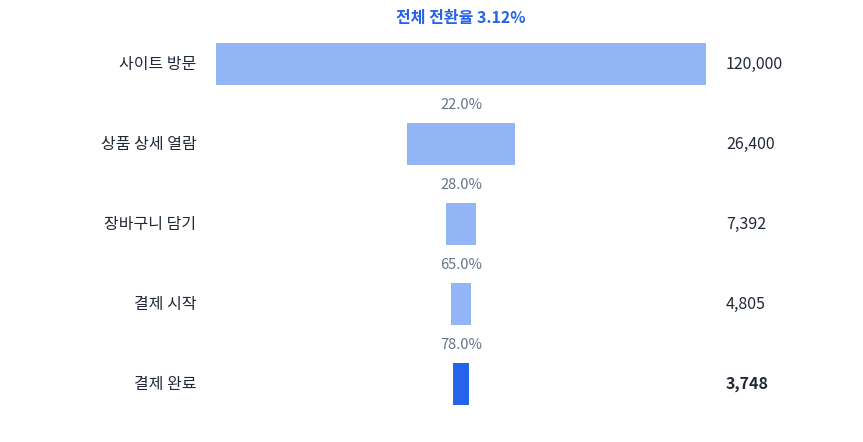
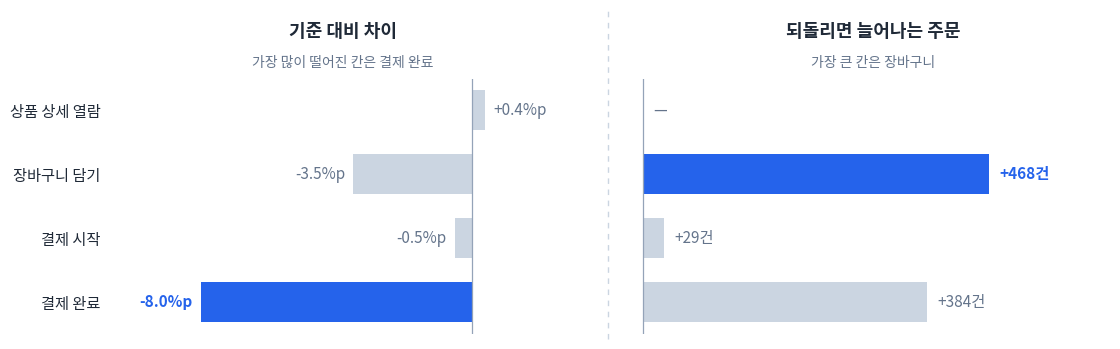
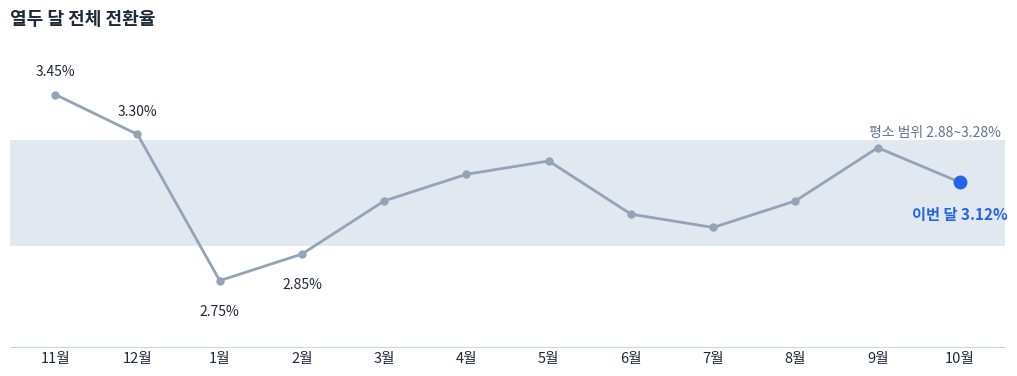
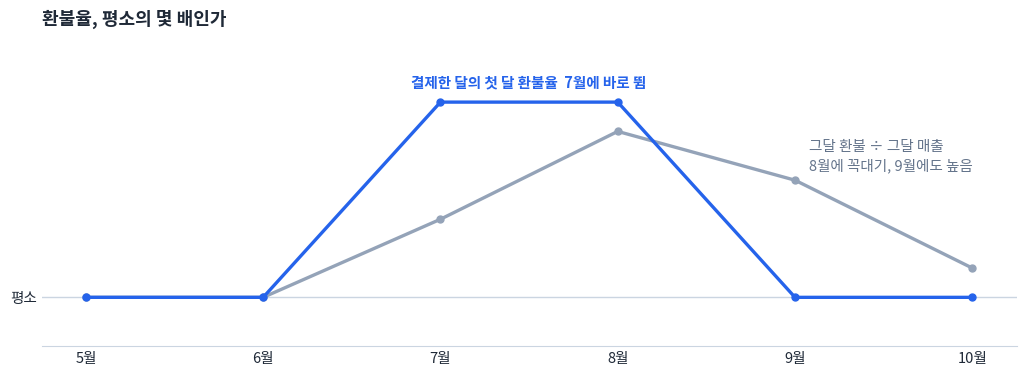
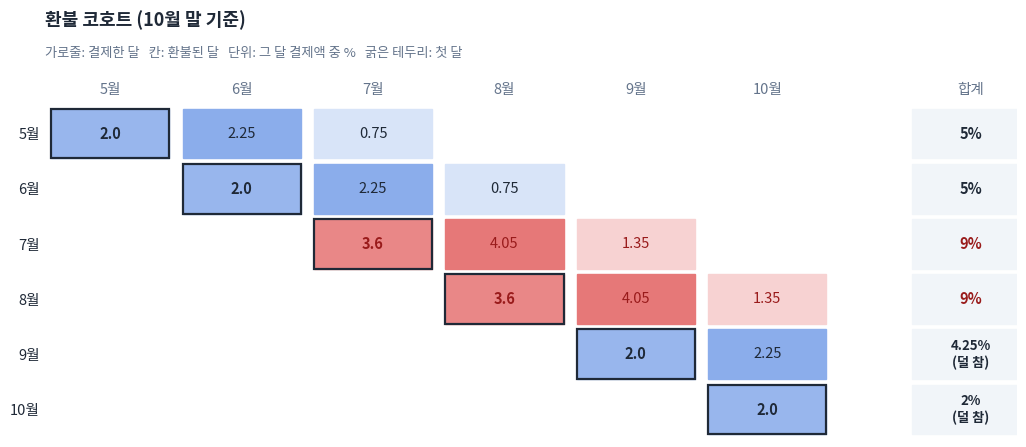
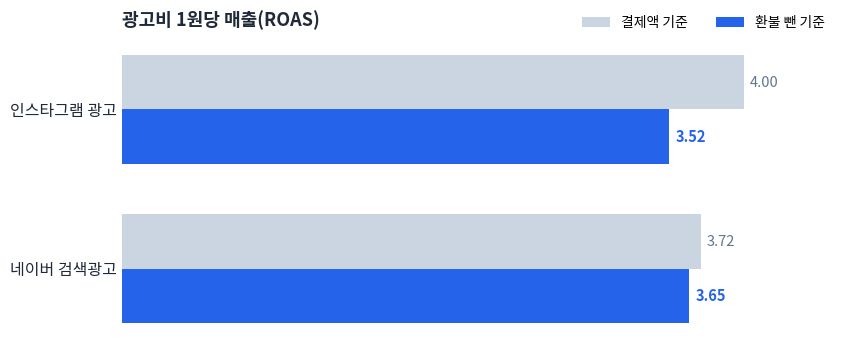
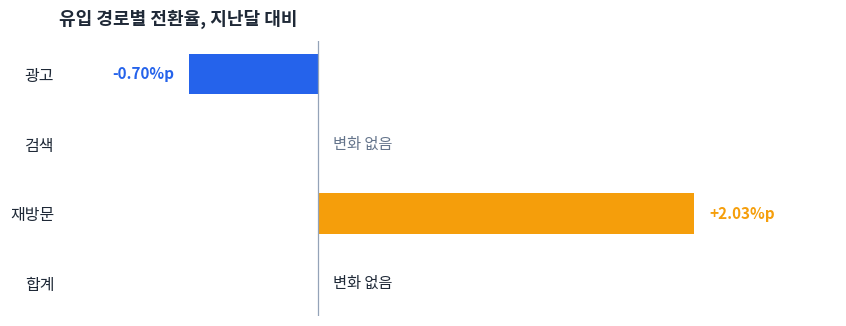
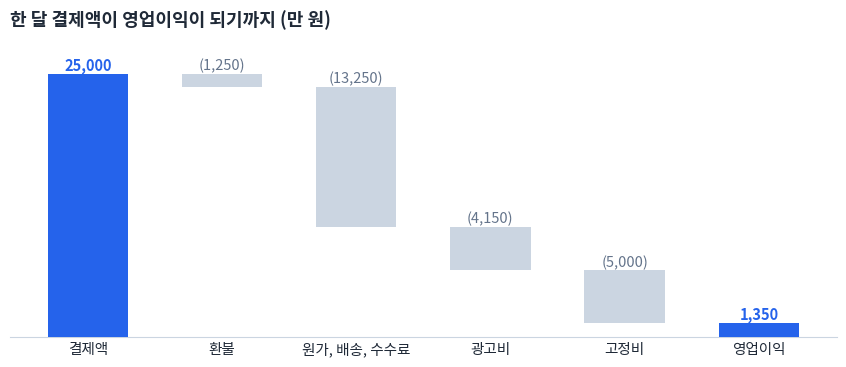

These figures' Python source, in order:
# -*- coding: utf-8 -*-
"""블로그 글에 넣는 그래프 → `blog/img/`.

    py charts.py          전부 다시 그린다
    py charts.py --check  스스로 검사

원고(옵시디언)와 숫자가 **두 곳에 있다.** 글의 표를 고치면 여기도 고친다 -
한쪽만 고치면 그래프와 표가 어긋난다. 글마다 함수 하나.
네이버에 올릴 때는 PNG 를 손으로 올린다(HTML 붙여넣기로는 안 들어간다).
"""
import os
import sys

import matplotlib
matplotlib.use("Agg")
import matplotlib.pyplot as plt
from matplotlib.lines import Line2D
from matplotlib import font_manager

#: 그림은 **원고 옆**에 둔다 - 옵시디언에서도 보여야 글을 쓰면서 확인한다.
#: 홈페이지 쪽 `blog/img/` 로는 `build.py` 가 옮긴다.
OUT = "C:/Users/Lenovo/Documents/Obsidian/Younje/1. Project/루위즈/마케팅/글/img"
INK, GREY, HOT = "#1f2937", "#cbd5e1", "#2563eb"

for f in ("Malgun Gothic", "맑은 고딕", "NanumGothic", "Gulim"):
    if any(f == x.name for x in font_manager.fontManager.ttflist):
        plt.rcParams["font.family"] = f
        break
plt.rcParams["axes.unicode_minus"] = False


def bars(ax, names, vals, fmt, title, note):
    """가로 막대 하나. 제일 큰 칸만 색을 준다 - 그 칸이 이 그래프의 답이다."""
    top = max(range(len(vals)), key=lambda i: abs(vals[i]))
    ax.barh(names, vals, color=[HOT if i == top else GREY for i in range(len(vals))],
            height=.62, zorder=3)
    ax.set_title(title, fontsize=13, color=INK, pad=30, loc="left", fontweight="bold")
    ax.invert_yaxis()
    ax.axvline(0, color="#94a3b8", lw=.9, zorder=4)
    for s in ("top", "right", "left", "bottom"):
        ax.spines[s].set_visible(False)
    ax.set_xticks([])
    ax.tick_params(axis="y", length=0, labelsize=11, colors=INK)
    span = max(abs(v) for v in vals) or 1
    for i, v in enumerate(vals):
        ax.text(v + span * (.03 if v >= 0 else -.03), i, fmt(v), va="center",
                ha="left" if v >= 0 else "right", fontsize=11,
                color=HOT if i == top else "#64748b",
                fontweight="bold" if i == top else "normal")
    ax.set_xlim(min(0, min(vals)) - span * (.35 if min(vals) < 0 else .02), max(0, max(vals)) + span * .35)
    ax.text(0, 1.035, note, transform=ax.transAxes, fontsize=10, color="#64748b",
            va="bottom", ha="left")


def center_head(ax):
    """제목 · 한 줄 설명을 그래프 가운데로 - 나란히 놓은 그래프에서 어느 제목이 어느 그래프 것인지 바로 읽히게."""
    title = ax.get_title(loc="left")
    ax.set_title("", loc="left")
    ax.set_title(title, fontsize=13, color=INK, pad=30, loc="center", fontweight="bold")
    note = [t for t in ax.texts if t.get_transform() == ax.transAxes]   # 값 글자는 데이터 좌표라 안 걸린다
    for t in note:
        t.set_x(.5)
        t.set_ha("center")


def funnel_gap():
    """09편 - 같은 표를 두 가지로 보면 손댈 칸이 바뀐다."""
    names = ["상품 상세 열람", "장바구니 담기", "결제 시작", "결제 완료"]
    gap = [0.4, -3.5, -0.5, -8.0]            # 기준 대비 %p
    lift = [0, 468, 29, 384]                 # 되돌렸을 때 늘어나는 주문(건)
    fig, (a, b) = plt.subplots(1, 2, figsize=(11.4, 3.5), dpi=150)
    bars(a, names, gap, lambda v: "%+.1f%%p" % v,
         "기준 대비 차이", "가장 많이 떨어진 칸은 결제 완료")
    bars(b, names, lift, lambda v: "—" if v == 0 else "+%s건" % format(int(v), ","),
         "되돌리면 늘어나는 주문", "가장 큰 칸은 장바구니")
    b.tick_params(labelleft=False)           # 줄 이름은 왼쪽 그래프와 같다 - 두 번 쓰지 않는다
    center_head(a)
    center_head(b)
    fig.tight_layout(pad=1.4, w_pad=4)
    # 사이에 점선 - 왼쪽 +0.4%p 가 오른쪽 그래프의 값처럼 읽혔다(2026-10-16 대표님, A안)
    x = (a.get_position().x1 + b.get_position().x0) / 2
    fig.add_artist(Line2D([x, x], [.04, .98], transform=fig.transFigure, color=GREY, lw=1, ls=(0, (4, 4))))
    p = os.path.join(OUT, "funnel-gap.png")
    fig.savefig(p, bbox_inches="tight", facecolor="white")
    plt.close(fig)
    return p


def funnel_basic():
    """09편 기본 - 12만이 들어와 3,748이 산다. 칸 사이에 전환율."""
    names = ["사이트 방문", "상품 상세 열람", "장바구니 담기", "결제 시작", "결제 완료"]
    cnt = [120000, 26400, 7392, 4805, 3748]
    fig, ax = plt.subplots(figsize=(8.6, 4.4), dpi=150)
    top = cnt[0]
    for i, (nm, c) in enumerate(zip(names, cnt)):
        w = c / top
        ax.barh(-i, w, left=(1 - w) / 2, height=.52,
                color=HOT if i == len(cnt) - 1 else "#93b4f5", zorder=3)
        ax.text(-0.04, -i, nm, ha="right", va="center", fontsize=11.5, color=INK)
        ax.text(1.04, -i, format(c, ","), ha="left", va="center", fontsize=11.5,
                color=INK, fontweight="bold" if i == len(cnt) - 1 else "normal")
        if i:
            ax.text(.5, -i + .5, "%.1f%%" % (c / cnt[i - 1] * 100), ha="center",
                    va="center", fontsize=10.5, color="#64748b")
    ax.set_xlim(-.42, 1.3)
    ax.set_ylim(-len(cnt) + .4, .6)
    ax.axis("off")
    ax.text(.5, .52, "전체 전환율 3.12%", ha="center", fontsize=11.5,
            color=HOT, fontweight="bold")
    fig.tight_layout(pad=.6)
    p = os.path.join(OUT, "funnel-basic.png")
    fig.savefig(p, bbox_inches="tight", facecolor="white")
    plt.close(fig)
    return p


MONTHS = ["11월", "12월", "1월", "2월", "3월", "4월", "5월", "6월", "7월", "8월", "9월", "10월"]


def conv_trend():
    """11편 - 열두 달 전체 전환율과 평소 범위(중위값 ±0.2%p). 이번 달 10월만 색을 준다."""
    conv = [3.45, 3.30, 2.75, 2.85, 3.05, 3.15, 3.20, 3.00, 2.95, 3.05, 3.25, 3.12]
    mid = 3.08                                          # 중위값(3.085)을 글과 같게 반올림
    fig, ax = plt.subplots(figsize=(10.4, 3.9), dpi=150)
    x = range(len(conv))
    ax.axhspan(mid - .2, mid + .2, color="#e2e8f0", zorder=1, lw=0)
    ax.text(len(conv) - .5, mid + .2, "평소 범위 %.2f~%.2f%%" % (mid - .2, mid + .2),
            ha="right", va="bottom", fontsize=10, color="#64748b")
    ax.plot(x, conv, color="#94a3b8", lw=2, marker="o", ms=5, zorder=3)
    ax.plot([len(conv) - 1], [conv[-1]], marker="o", ms=9, color=HOT, zorder=4)
    ax.text(len(conv) - 1, conv[-1] - .09, "이번 달 %.2f%%" % conv[-1], ha="center", va="top",
            fontsize=11, color=HOT, fontweight="bold")
    for i in (0, 1, 2, 3):                             # 범위 밖 네 달 - 연말 프로모션 · 연초
        ax.text(i, conv[i] + (.06 if conv[i] > mid else -.09), "%.2f%%" % conv[i], ha="center",
                va="bottom" if conv[i] > mid else "top", fontsize=10, color=INK)
    ax.set_xticks(list(x), MONTHS)
    ax.set_ylim(2.5, 3.65)
    ax.set_yticks([])
    for s in ("top", "right", "left"):
        ax.spines[s].set_visible(False)
    ax.spines["bottom"].set_color("#cbd5e1")
    ax.tick_params(axis="x", length=0, labelsize=10.5, colors=INK)
    ax.set_title("열두 달 전체 전환율", fontsize=13, color=INK, pad=12, loc="left", fontweight="bold")
    fig.tight_layout(pad=1.2)
    p = os.path.join(OUT, "conv-trend.png")
    fig.savefig(p, bbox_inches="tight", facecolor="white")
    plt.close(fig)
    return p


def refund_lag():
    """12편 - 평소 대비 몇 배인가. 환불월로 센 환불율은 늦게 오르고 늦게 내려온다.
    결제월 환불율(5%)이 7 · 8월만 9%, 환불은 그달 40% · 다음 달 45% · 그다음 달 15%."""
    m = ["5월", "6월", "7월", "8월", "9월", "10월"]
    by_refund = [5.0, 5.0, 6.6, 8.4, 7.4, 5.6]          # 그달 환불 ÷ 그달 매출
    first = [2.0, 2.0, 3.6, 3.6, 2.0, 2.0]              # 그달 결제분의 첫 달 환불율
    a = [v / by_refund[0] for v in by_refund]
    b = [v / first[0] for v in first]
    fig, ax = plt.subplots(figsize=(10.4, 3.9), dpi=150)
    x = range(len(m))
    ax.axhline(1, color="#cbd5e1", lw=1, zorder=1)
    ax.plot(x, a, color="#94a3b8", lw=2.4, marker="o", ms=5, zorder=3)
    ax.plot(x, b, color=HOT, lw=2.4, marker="o", ms=5, zorder=4)
    ax.text(4.08, a[4] + .03, "그달 환불 ÷ 그달 매출\n8월에 꼭대기, 9월에도 높음", ha="left", va="bottom", fontsize=10.5,
            color="#64748b", linespacing=1.4)
    ax.text(2.5, b[2] + .05, "결제한 달의 첫 달 환불율  7월에 바로 뜀", ha="center", va="bottom", fontsize=10.5,
            color=HOT, fontweight="bold")
    ax.set_xticks(list(x), m)
    ax.set_ylim(.8, 2.05)
    ax.set_yticks([1], ["평소"])
    for s in ("top", "right", "left"):
        ax.spines[s].set_visible(False)
    ax.spines["bottom"].set_color("#cbd5e1")
    ax.tick_params(length=0, labelsize=10.5, colors=INK)
    ax.set_title("환불율, 평소의 몇 배인가", fontsize=13, color=INK, pad=12, loc="left", fontweight="bold")
    fig.tight_layout(pad=1.2)
    p = os.path.join(OUT, "refund-lag.png")
    fig.savefig(p, bbox_inches="tight", facecolor="white")
    plt.close(fig)
    return p


#: 12편 예시 - 결제월 환불율(평소 5%, 7 · 8월 9%), 환불은 그달 40% · 다음 달 45% · 그다음 달 15%. 10월 말 기준
COHORT_M = ["5월", "6월", "7월", "8월", "9월", "10월"]
COHORT_RATE = [5, 5, 9, 9, 5, 5]
COHORT_SPLIT = [.40, .45, .15]


def cohort_cells():
    """[결제월][환불월] 환불율(%) - 10월 뒤 칸은 None(아직 안 옴)."""
    n = len(COHORT_M)
    cells = [[None] * n for _ in range(n)]
    for i, r in enumerate(COHORT_RATE):
        for k, s in enumerate(COHORT_SPLIT):
            if i + k < n:
                cells[i][i + k] = round(r * s, 2)
    return cells


def refund_cohort():
    """12편 - 하이메디 대시보드 '환불 코호트 - 비율'과 같은 모양. 아래 결제월 · 오른쪽 환불월 · 끝에 지금까지 합계."""
    cells = cohort_cells()
    n = len(COHORT_M)
    fig, ax = plt.subplots(figsize=(10.4, 4.6), dpi=150)
    ax.set_xlim(-.5, n + .9)
    ax.set_ylim(n - .5, -1.1)
    for i in range(n):
        hot = COHORT_RATE[i] > 5
        for j in range(n + 1):
            if j == n:
                tot = sum(v for v in cells[i] if v)
                full = i + len(COHORT_SPLIT) <= n
                ax.add_patch(plt.Rectangle((j + .1, i - .45), .9, .9, color="#f1f5f9", zorder=1))
                ax.text(j + .55, i, ("%g%%" % round(tot, 2)) + ("" if full else "\n(덜 참)"), ha="center", va="center",
                        fontsize=10.5 if full else 9.5, color="#991b1b" if hot else INK, fontweight="bold")
                continue
            v = cells[i][j]
            if v is None:
                continue
            a = min(v / 4.2, 1)
            face = (1 - .85 * a * (37 / 255 * 0 + 1), 1 - .6 * a, 1 - .15 * a) if not hot else (1 - .1 * a, 1 - .55 * a, 1 - .55 * a)
            ax.add_patch(plt.Rectangle((j - .45, i - .45), .9, .9, color=face, zorder=1))
            if i == j:
                ax.add_patch(plt.Rectangle((j - .45, i - .45), .9, .9, fill=False, ec=INK, lw=1.6, zorder=2))
            ax.text(j, i, "%.1f" % v if v * 10 % 1 == 0 else "%.2f" % v, ha="center", va="center", fontsize=10.5,
                    color="#991b1b" if hot else INK, fontweight="bold" if i == j else "normal", zorder=3)
    for j, mname in enumerate(COHORT_M):
        ax.text(j, -.8, mname, ha="center", va="center", fontsize=10.5, color="#64748b")
    ax.text(n + .55, -.8, "합계", ha="center", va="center", fontsize=10.5, color="#64748b")
    ax.set_yticks(range(n), COHORT_M)
    ax.set_xticks([])
    ax.text(-.5, -1.45, "가로줄: 결제한 달   칸: 환불된 달   단위: 그 달 결제액 중 %   굵은 테두리: 첫 달",
            ha="left", va="center", fontsize=9.5, color="#64748b")
    for s in ("top", "right", "left", "bottom"):
        ax.spines[s].set_visible(False)
    ax.tick_params(length=0, labelsize=10.5, colors=INK)
    ax.set_title("환불 코호트 (10월 말 기준)", fontsize=13, color=INK, pad=34, loc="left", fontweight="bold")
    fig.tight_layout(pad=1.2)
    p = os.path.join(OUT, "refund-cohort.png")
    fig.savefig(p, bbox_inches="tight", facecolor="white")
    plt.close(fig)
    return p


#: 13편 예시 - 5 · 6월 평균 한 달(만 원). 결제액 · 광고비 · 그 달 고객이 결국 환불한 비율(코호트 합계)
CHANNELS = {"인스타그램 광고": (8000, 2000, .12), "네이버 검색광고": (8000, 2150, .02),
            "자연 검색": (5000, 0, .016), "재방문": (4000, 0, .0125)}


def refund_channel():
    """16편 - 광고 두 곳의 ROAS 를 결제액 기준과 환불 뺀 기준으로. 순위가 뒤집힌다."""
    ads = [(k, p / c, p * (1 - r) / c) for k, (p, c, r) in CHANNELS.items() if c]
    fig, ax = plt.subplots(figsize=(8.6, 3.6), dpi=150)
    y = range(len(ads))
    h = .34
    ax.barh([i - h / 2 for i in y], [a[1] for a in ads], height=h, color=GREY, zorder=3, label="결제액 기준")
    ax.barh([i + h / 2 for i in y], [a[2] for a in ads], height=h, color=HOT, zorder=3, label="환불 뺀 기준")
    for i, (_, g, n) in enumerate(ads):
        ax.text(g + .04, i - h / 2, "%.2f" % g, va="center", fontsize=10.5, color="#64748b")
        ax.text(n + .04, i + h / 2, "%.2f" % n, va="center", fontsize=10.5, color=HOT, fontweight="bold")
    ax.set_yticks(list(y), [a[0] for a in ads])
    ax.invert_yaxis()
    ax.set_xlim(0, 4.6)
    ax.set_xticks([])
    for s in ("top", "right", "left", "bottom"):
        ax.spines[s].set_visible(False)
    ax.tick_params(axis="y", length=0, labelsize=11.5, colors=INK)
    ax.legend(loc="lower right", bbox_to_anchor=(1, 1.0), ncol=2, frameon=False, fontsize=10)
    ax.set_title("광고비 1원당 매출(ROAS)", fontsize=13, color=INK, pad=12, loc="left", fontweight="bold")
    fig.tight_layout(pad=1.2)
    p = os.path.join(OUT, "refund-channel.png")
    fig.savefig(p, bbox_inches="tight", facecolor="white")
    plt.close(fig)
    return p


def funnel_split():
    """11편 - 유입 경로별 전환율 변화(지난달 → 이번 달, %p). 합계는 0 인데 광고는 빠지고 재방문은 올랐다."""
    names = ["광고", "검색", "재방문", "합계"]
    diff = [-0.70, 0.00, 2.03, 0.00]
    color = [HOT, GREY, "#f59e0b", "#94a3b8"]
    fig, ax = plt.subplots(figsize=(8.6, 3.4), dpi=150)
    ax.barh(names, diff, color=color, height=.58, zorder=3)
    ax.invert_yaxis()
    ax.axvline(0, color="#94a3b8", lw=.9, zorder=4)
    for i, v in enumerate(diff):
        ax.text(v + (.08 if v >= 0 else -.08), i, "%+.2f%%p" % v if v else "변화 없음", va="center",
                ha="left" if v >= 0 else "right", fontsize=11,
                color=INK if i == 3 else color[i] if v else "#64748b", fontweight="bold" if v else "normal")
    ax.set_xlim(-1.4, 2.8)
    ax.set_xticks([])
    for s in ("top", "right", "left", "bottom"):
        ax.spines[s].set_visible(False)
    ax.tick_params(axis="y", length=0, labelsize=11.5, colors=INK)
    ax.set_title("유입 경로별 전환율, 지난달 대비", fontsize=13, color=INK, pad=12, loc="left", fontweight="bold")
    fig.tight_layout(pad=1.2)
    p = os.path.join(OUT, "funnel-split.png")
    fig.savefig(p, bbox_inches="tight", facecolor="white")
    plt.close(fig)
    return p


#: 13편 - 한 달 결제액이 영업이익까지 내려가는 길. 글의 표와 같은 숫자(만 원)
METRIC_MAP = [("결제액", 25000), ("환불", -1250), ("원가, 배송, 수수료", -13250),
              ("광고비", -4150), ("고정비", -5000)]


def metric_map():
    """13편 - 결제액에서 영업이익까지 폭포. 지표마다 이 길의 한 칸을 맡는다."""
    rows, run = [], 0
    for k, v in METRIC_MAP:
        rows.append((k, run if v > 0 else run + v, abs(v), v))
        run += v
    assert run == 1350, run
    rows.append(("영업이익", 0, run, run))
    fig, ax = plt.subplots(figsize=(8.6, 3.8), dpi=150)
    for i, (k, b, h, v) in enumerate(rows):
        c = HOT if i in (0, len(rows) - 1) else GREY
        ax.bar(i, h, bottom=b, color=c, width=.6, zorder=3)
        ax.text(i, b + h + 350, "{:,}".format(v) if v > 0 else "({:,})".format(-v),
                ha="center", fontsize=10.5, color=HOT if c == HOT else "#64748b",
                fontweight="bold" if c == HOT else "normal")
    ax.set_xticks(range(len(rows)), [r[0] for r in rows])
    ax.set_ylim(0, 28000)
    ax.set_yticks([])
    for s in ("top", "right", "left"):
        ax.spines[s].set_visible(False)
    ax.spines["bottom"].set_color(GREY)
    ax.tick_params(axis="x", length=0, labelsize=10.5, colors=INK)
    ax.set_title("한 달 결제액이 영업이익이 되기까지 (만 원)", fontsize=13, color=INK, pad=12, loc="left", fontweight="bold")
    fig.tight_layout(pad=1.2)
    p = os.path.join(OUT, "metric-map.png")
    fig.savefig(p, bbox_inches="tight", facecolor="white")
    plt.close(fig)
    return p


ALL = [funnel_basic, funnel_gap, conv_trend, refund_lag, refund_cohort, refund_channel, funnel_split, metric_map]

if __name__ == "__main__":
    os.makedirs(OUT, exist_ok=True)
    for f in ALL:
        p = f()
        print("%s  %.0f KB" % (os.path.basename(p), os.path.getsize(p) / 1024))
    if "--check" in sys.argv:
        assert plt.rcParams["font.family"][0] != "sans-serif", "한글 폰트를 못 찾았어요"
        print("ok")
